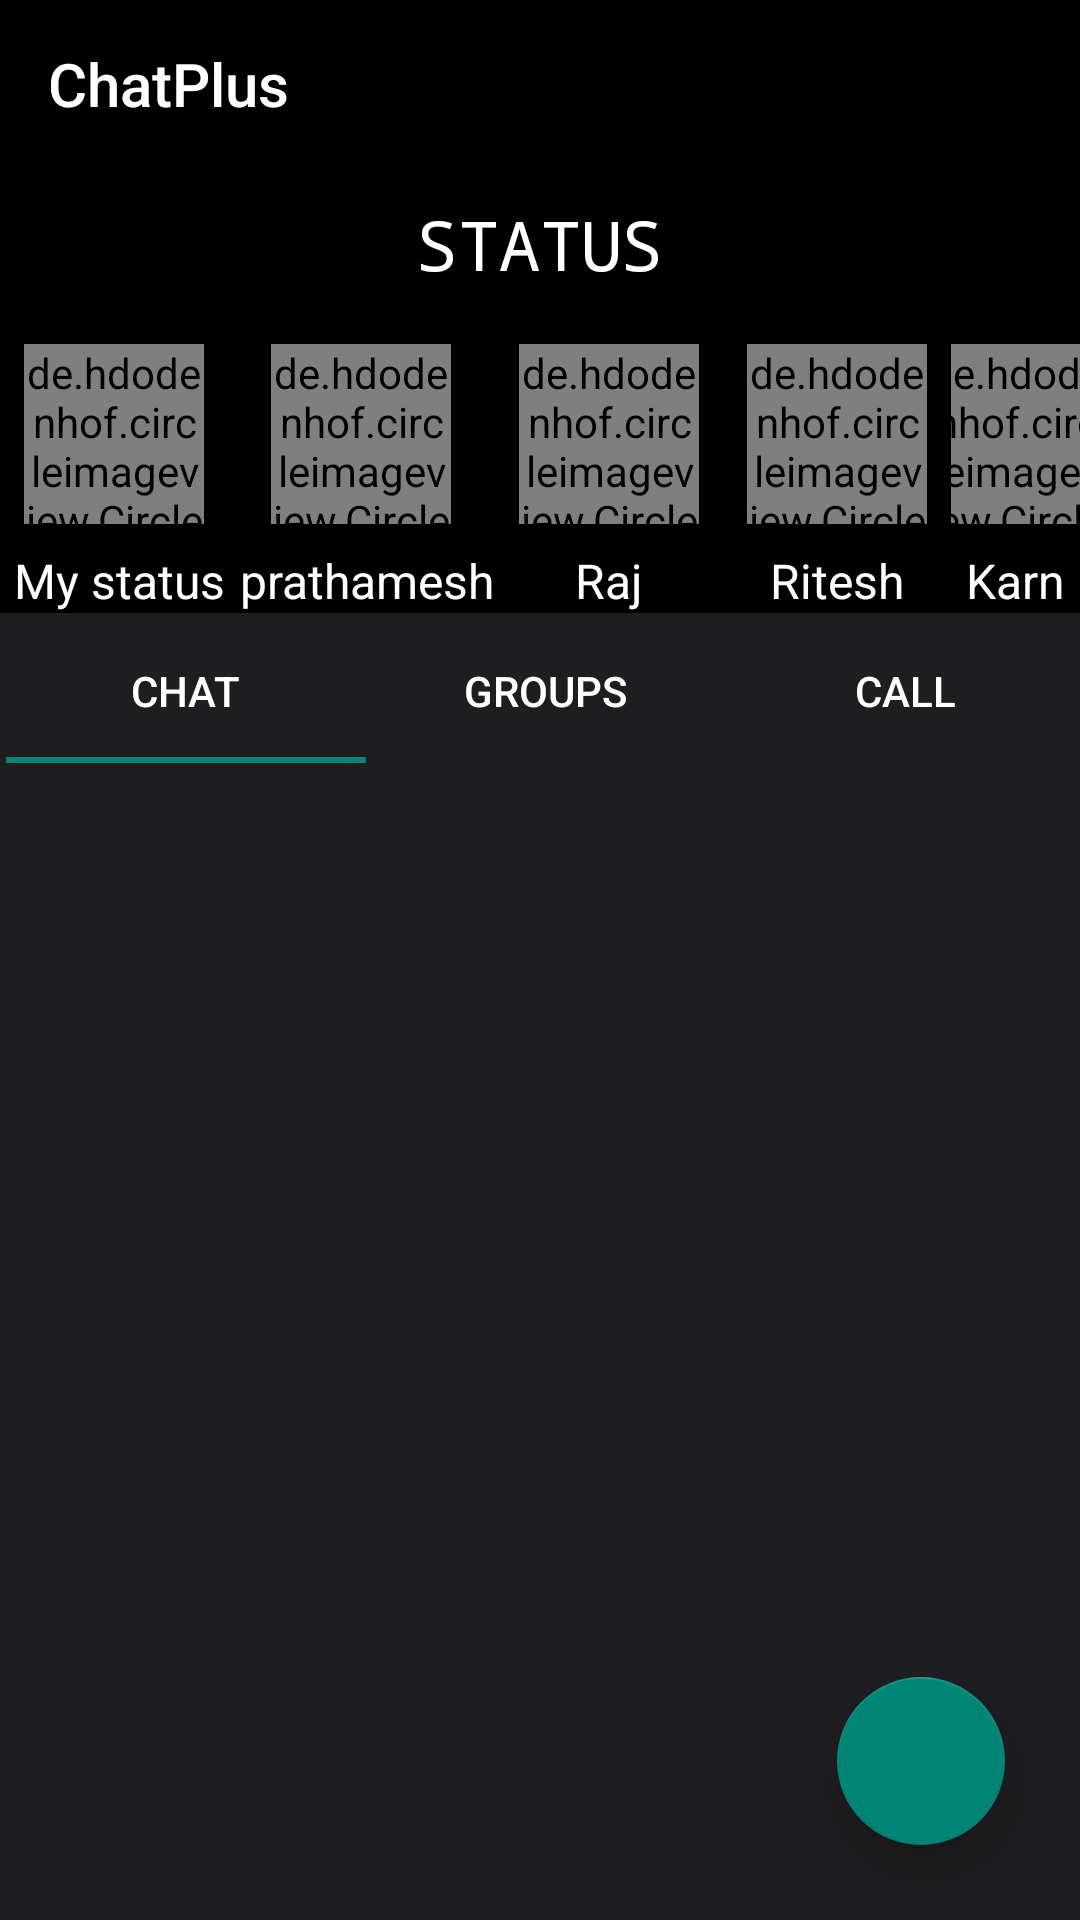

This screen was rendered from an Android layout file. Write that file and the resources it references.
<!-- AndroidManifest.xml: application theme Theme.ChatPlus -->
<!-- res/layout/activity_main.xml -->
<?xml version="1.0" encoding="utf-8"?>
<layout
    xmlns:tools="http://schemas.android.com/tools"
    xmlns:android="http://schemas.android.com/apk/res/android"
    xmlns:app="http://schemas.android.com/apk/res-auto">
    <RelativeLayout
        android:id="@+id/main"
        android:layout_width="match_parent"
        android:orientation="vertical"
        android:layout_height="match_parent"
        android:background="@color/black"
        tools:context=".MainActivity">

        <LinearLayout
            android:layout_width="match_parent"
            android:layout_height="match_parent"
            android:orientation="vertical"
            android:background="@color/black">

        <com.google.android.material.appbar.AppBarLayout
            android:layout_width="match_parent"
            android:layout_height="wrap_content"
            android:background="@color/black">
            <androidx.appcompat.widget.Toolbar
                android:id="@+id/toolbar"
                android:layout_width="match_parent"
                android:layout_height="wrap_content"
                app:titleTextColor="@color/white"
                app:title="ChatPlus"
                android:textSize="32dp"/>

        </com.google.android.material.appbar.AppBarLayout>

        <LinearLayout
            android:layout_width="match_parent"
            android:layout_height="wrap_content"
            android:orientation="vertical">

            <TextView
                android:id="@+id/textView5"
                android:layout_width="match_parent"
                android:layout_height="wrap_content"
                android:layout_weight="1"
                android:fontFamily="monospace"
                android:padding="10dp"
                android:text="STATUS"
                android:textAlignment="center"
                android:textColor="@color/white"
                android:textSize="23dp"
                android:textStyle="normal" />

            <LinearLayout
                android:layout_width="wrap_content"
                android:layout_height="wrap_content"
                android:orientation="horizontal">

                <LinearLayout
                    android:layout_width="wrap_content"
                    android:gravity="center"
                    android:layout_height="wrap_content"
                    android:orientation="vertical">

                <de.hdodenhof.circleimageview.CircleImageView
                    xmlns:app="http://schemas.android.com/apk/res-auto"
                    android:id="@+id/tvProfile"
                    android:layout_width="60dp"
                    android:layout_height="60dp"
                    android:src="@drawable/profile"
                    app:civ_border_width="2dp"
                    android:layout_margin="8dp"
                    app:civ_border_color="@color/white"/>


                    <TextView
                        android:id="@+id/mySatus"
                    android:layout_width="wrap_content"
                    android:layout_height="wrap_content"
                    android:text=" My status"
                    android:textColor="@color/white"
                    android:textSize="16dp"/>



                </LinearLayout>



                <LinearLayout

                    android:layout_width="wrap_content"
                    android:gravity="center"
                    android:layout_height="wrap_content"
                    android:orientation="vertical">

                <de.hdodenhof.circleimageview.CircleImageView
                    xmlns:app="http://schemas.android.com/apk/res-auto"
                    android:layout_width="60dp"
                    android:layout_height="60dp"
                    android:src="@drawable/prathamesh"
                    app:civ_border_width="2dp"
                    android:layout_margin="8dp"
                    app:civ_border_color="@color/white"/>

                    <TextView
                        android:id="@+id/satusPerson"
                        android:layout_width="wrap_content"
                        android:layout_height="wrap_content"
                        android:text=" prathamesh"
                        android:textColor="@color/white"
                        android:textSize="16dp"/>



                </LinearLayout>


                <LinearLayout

                    android:layout_width="wrap_content"
                    android:layout_height="wrap_content"
                    android:gravity="center"
                    android:orientation="vertical">

                <de.hdodenhof.circleimageview.CircleImageView
                    xmlns:app="http://schemas.android.com/apk/res-auto"
                    android:layout_width="60dp"
                    android:layout_height="60dp"
                    android:src="@drawable/profile"
                    app:civ_border_width="2dp"

                    android:layout_margin="8dp"
                    app:civ_border_color="@color/white"/>


                    <TextView
                        android:id="@+id/personSatus1"
                        android:layout_width="wrap_content"
                        android:layout_height="wrap_content"
                        android:text="Raj"
                        android:textColor="@color/white"
                        android:textSize="16dp" />

                </LinearLayout>


                <LinearLayout
                    android:id="@+id/personStatus2"
                    android:layout_width="wrap_content"
                    android:layout_height="wrap_content"
                    android:gravity="center"
                    android:orientation="vertical">


                <de.hdodenhof.circleimageview.CircleImageView
                    xmlns:app="http://schemas.android.com/apk/res-auto"
                    android:layout_width="60dp"
                    android:layout_height="60dp"
                    android:src="@drawable/ritesh"
                    app:civ_border_width="2dp"
                    android:layout_margin="8dp"
                    app:civ_border_color="@color/white"/>

                    <TextView
                        android:layout_width="wrap_content"
                        android:layout_height="wrap_content"
                        android:text="Ritesh"
                        android:textColor="@color/white"
                        android:textSize="16dp"/>

                </LinearLayout>

                <LinearLayout
                    android:id="@+id/personStatus"
                    android:layout_width="wrap_content"
                    android:layout_height="wrap_content"
                    android:orientation="vertical"
                    android:gravity="center">

                <de.hdodenhof.circleimageview.CircleImageView

                    xmlns:app="http://schemas.android.com/apk/res-auto"
                    android:layout_width="60dp"
                    android:layout_height="60dp"
                    android:src="@drawable/profile"
                    app:civ_border_width="2dp"
                    android:layout_margin="8dp"
                    app:civ_border_color="@color/white"/>

                    <TextView
                        android:id="@+id/chicked"
                        android:layout_width="wrap_content"
                        android:layout_height="wrap_content"
                        android:text="Karn"
                        android:textColor="@color/white"
                        android:textSize="16dp"/>


                </LinearLayout>



            </LinearLayout>

            <LinearLayout
                android:layout_width="wrap_content"
                android:layout_height="wrap_content"
                android:orientation="horizontal">













            </LinearLayout>
        </LinearLayout>


            <com.google.android.material.tabs.TabLayout
                android:id="@+id/tablayout"
                android:layout_width="match_parent"
                android:layout_height="wrap_content"
                android:background="@color/fragment_color"
                android:padding="2dp"
                app:tabGravity="fill"
                app:tabIndicator="@color/white"
                app:tabIndicatorAnimationMode="fade"
                app:tabIndicatorHeight="2dp"
                app:tabSelectedTextColor="@color/white"
                app:tabTextColor="@color/white">

                <com.google.android.material.tabs.TabItem
                    android:layout_width="wrap_content"
                    android:layout_height="wrap_content"
                    android:text="chat" />

                <com.google.android.material.tabs.TabItem
                    android:layout_width="wrap_content"
                    android:layout_height="wrap_content"
                    android:text="groups" />

                <com.google.android.material.tabs.TabItem
                    android:layout_width="wrap_content"
                    android:layout_height="wrap_content"
                    android:text="call" />


            </com.google.android.material.tabs.TabLayout>

            <androidx.viewpager.widget.ViewPager
                android:id="@+id/viewPager"
                android:layout_width="match_parent"
                android:layout_height="match_parent"
                android:background="@color/fragment_color" />

        </LinearLayout>

        <com.google.android.material.floatingactionbutton.FloatingActionButton
            android:id="@+id/fab_action"
            android:layout_width="200dp"
            android:layout_height="200dp"
            android:layout_alignParentEnd="true"
            android:layout_alignParentBottom="true"
            android:layout_margin="25dp"
            android:src="@drawable/baseline_chat_24">

        </com.google.android.material.floatingactionbutton.FloatingActionButton>


    </RelativeLayout>
</layout>
<!-- resources referenced by this layout -->
<resources>
  <color name="black">#FF000000</color>
  <color name="fragment_color">#E1222225</color>
  <color name="white">#FFFFFFFF</color>
  <!-- drawable prathamesh: jpg bitmap (drawable, 136401 bytes) -->
  <!-- drawable ritesh: jpg bitmap (drawable, 1034904 bytes) -->
  <style name="Theme.ChatPlus" parent="Base.Theme.ChatPlus" />
  <style name="Base.Theme.ChatPlus" parent="Theme.AppCompat.Light.NoActionBar">
          
          
      </style>
</resources>
